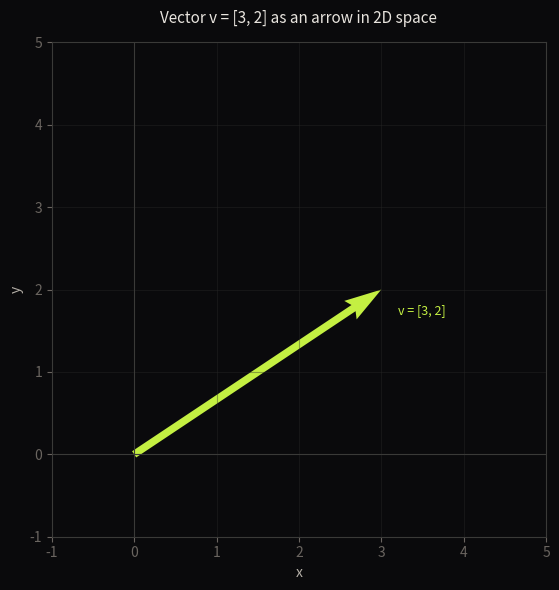

The script that saved this image:
import numpy             as np
import matplotlib.pyplot as plt

# ── Colour constants ───────────────────────────────────────────────────────────
BG    = '#0a0a0c'
TEXT  = '#e8e4de'
SUB   = '#b5b0a8'
MUTED = '#6a6560'
GRID  = '#2a2a28'
AXIS  = '#3a3a38'
GRN   = '#c4f042'
AMB   = '#f0a830'
RED   = '#e8453c'

# ── Scalars ───────────────────────────────────────────────────────────────────
age              = 34
engagement_score = 72

print(f"Age (scalar):              {age}")
print(f"Engagement score (scalar): {engagement_score}")

# ── Employee profile as a vector ──────────────────────────────────────────────
# Features: [age, tenure_years, engagement_score, performance_rating]
# These features sit on different scales, so raw magnitude is not analytically
# meaningful without standardisation. For now, I am just observing the structure.

employee_vector    = np.array([34, 5, 72, 4], dtype = float)
employee_magnitude = np.linalg.norm(employee_vector)

print(f"\nEmployee vector:    {employee_vector}")
print(f"Number of dimensions: {employee_vector.shape[0]}")
print(f"Raw magnitude:        {employee_magnitude:.4f}")
print(f"  (note: dominated by engagement_score at scale 0-100)")

# ── Geometric vector in 2D space ──────────────────────────────────────────────
v           = np.array([3, 2], dtype = float)
v_magnitude = np.linalg.norm(v)

print(f"\nGeometric vector v = {v}")
print(f"Magnitude |v|        = {v_magnitude:.4f}")

fig, ax = plt.subplots(figsize = (6, 6))
fig.patch.set_facecolor(BG)
ax.set_facecolor(BG)

ax.quiver(
    0, 0, v[0], v[1],
    angles      = 'xy',
    scale_units = 'xy',
    scale       = 1,
    color       = GRN,
    width       = 0.015
)

ax.set_xlim(-1, 5)
ax.set_ylim(-1, 5)
ax.set_aspect('equal', adjustable = 'box')

ax.axhline(0, color = AXIS, linewidth = 0.8)
ax.axvline(0, color = AXIS, linewidth = 0.8)
ax.grid(True, color = GRID, alpha = 0.4)

ax.set_title(
    "Vector v = [3, 2] as an arrow in 2D space",
    color    = TEXT,
    fontsize = 11,
    pad      = 14
)
ax.set_xlabel("x", color = SUB)
ax.set_ylabel("y", color = SUB)
ax.tick_params(colors = MUTED)

for spine in ax.spines.values():
    spine.set_edgecolor(AXIS)

ax.annotate(
    "v = [3, 2]",
    xy       = (3, 2),
    xytext   = (3.2, 1.7),
    color    = GRN,
    fontsize = 9
)

plt.tight_layout()
plt.show()


import numpy as np

# ── My personal vector ────────────────────────────────────────────────────────
# Choose four attributes meaningful to me.
# Example features: [age, years_experience, python_skill_1_to_10, weekly_study_hours]

my_vector_values = []  # TODO: replace with four numeric values
my_vector        = np.array(my_vector_values, dtype = float)

if my_vector.size == 0:
    print("Add four values to my_vector_values before running.")
else:
    print(f"My vector:            {my_vector}")
    print(f"Number of dimensions: {my_vector.shape[0]}")
    print(f"Magnitude:            {np.linalg.norm(my_vector):.4f}")

# ── Reflection ────────────────────────────────────────────────────────────────
# What would it mean for two vectors to be close together versus far apart?
# What makes raw comparison misleading?
